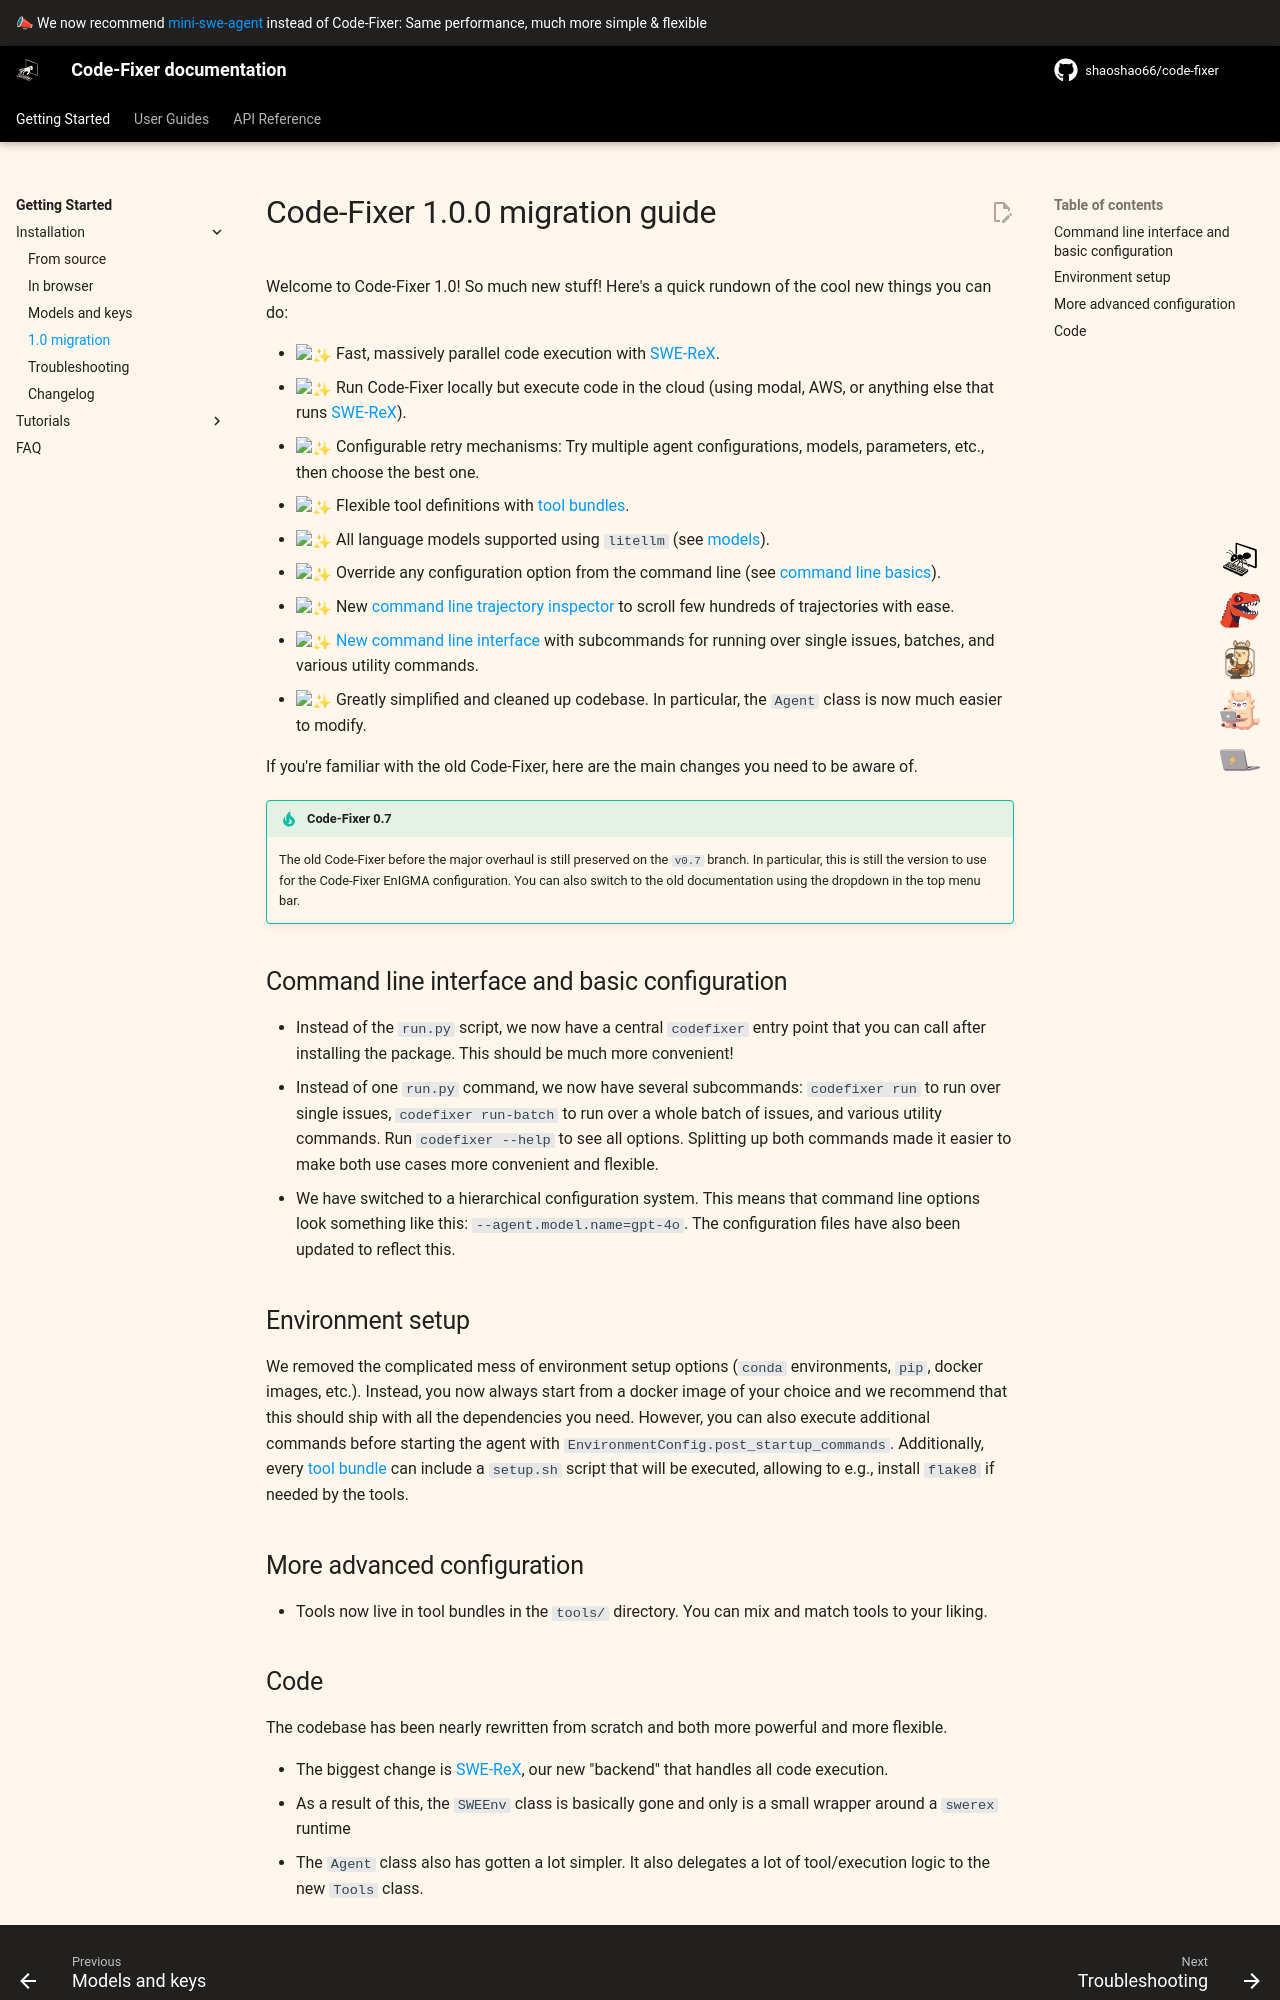

repository: shaoshao66/code-fixer · page: 1.0/installation/migration/index.html · generator: mkdocs

# Code-Fixer 1.0.0 migration guide

Welcome to Code-Fixer 1.0! So much new stuff! Here's a quick rundown of the cool new things you can do:

* :sparkles: Fast, massively parallel code execution with [SWE-ReX](https://github.com/SWE-agent/SWE-ReX).
* :sparkles: Run Code-Fixer locally but execute code in the cloud (using modal, AWS, or anything else that runs [SWE-ReX](https://github.com/SWE-agent/SWE-ReX)).
* :sparkles: Configurable retry mechanisms: Try multiple agent configurations, models, parameters, etc., then choose the best one.
* :sparkles: Flexible tool definitions with [tool bundles](../config/tools.md).
* :sparkles: All language models supported using `litellm` (see [models](../installation/keys.md)).
* :sparkles: Override any configuration option from the command line (see [command line basics](../usage/cl_tutorial.md)).
* :sparkles: New [command line trajectory inspector](../usage/inspector.md) to scroll few hundreds of trajectories with ease.
* :sparkles: [New command line interface](../usage/cli.md) with subcommands for running over single issues, batches, and various utility commands.
* :sparkles: Greatly simplified and cleaned up codebase. In particular, the `Agent` class is now much easier to modify.

If you're familiar with the old Code-Fixer, here are the main changes you need to be aware of.

!!! tip "Code-Fixer 0.7"
    The old Code-Fixer before the major overhaul is still preserved on the `v0.7` branch.
    In particular, this is still the version to use for the Code-Fixer EnIGMA configuration.
    You can also switch to the old documentation using the dropdown in the top menu bar.

## Command line interface and basic configuration

* Instead of the `run.py` script, we now have a central `codefixer` entry point that you can call after installing the package.
  This should be much more convenient!
* Instead of one `run.py` command, we now have several subcommands: `codefixer run` to run over single issues, `codefixer run-batch` to run over a whole batch of issues, and various utility commands. Run `codefixer --help` to see all options. Splitting up both commands made it easier to make both use cases more convenient and flexible.
* We have switched to a hierarchical configuration system. This means that command line options look something like this: `--agent.model.name=gpt-4o`.
  The configuration files have also been updated to reflect this.

## Environment setup

We removed the complicated mess of environment setup options (`conda` environments, `pip`, docker images, etc.).
Instead, you now always start from a docker image of your choice and we recommend that this should ship with all the dependencies you need.
However, you can also execute additional commands before starting the agent with `EnvironmentConfig.post_startup_commands`.
Additionally, every [tool bundle](../config/tools.md) can include a `setup.sh` script that will be executed, allowing to e.g., install `flake8` if needed by the tools.

## More advanced configuration

* Tools now live in tool bundles in the `tools/` directory. You can mix and match tools to your liking.
